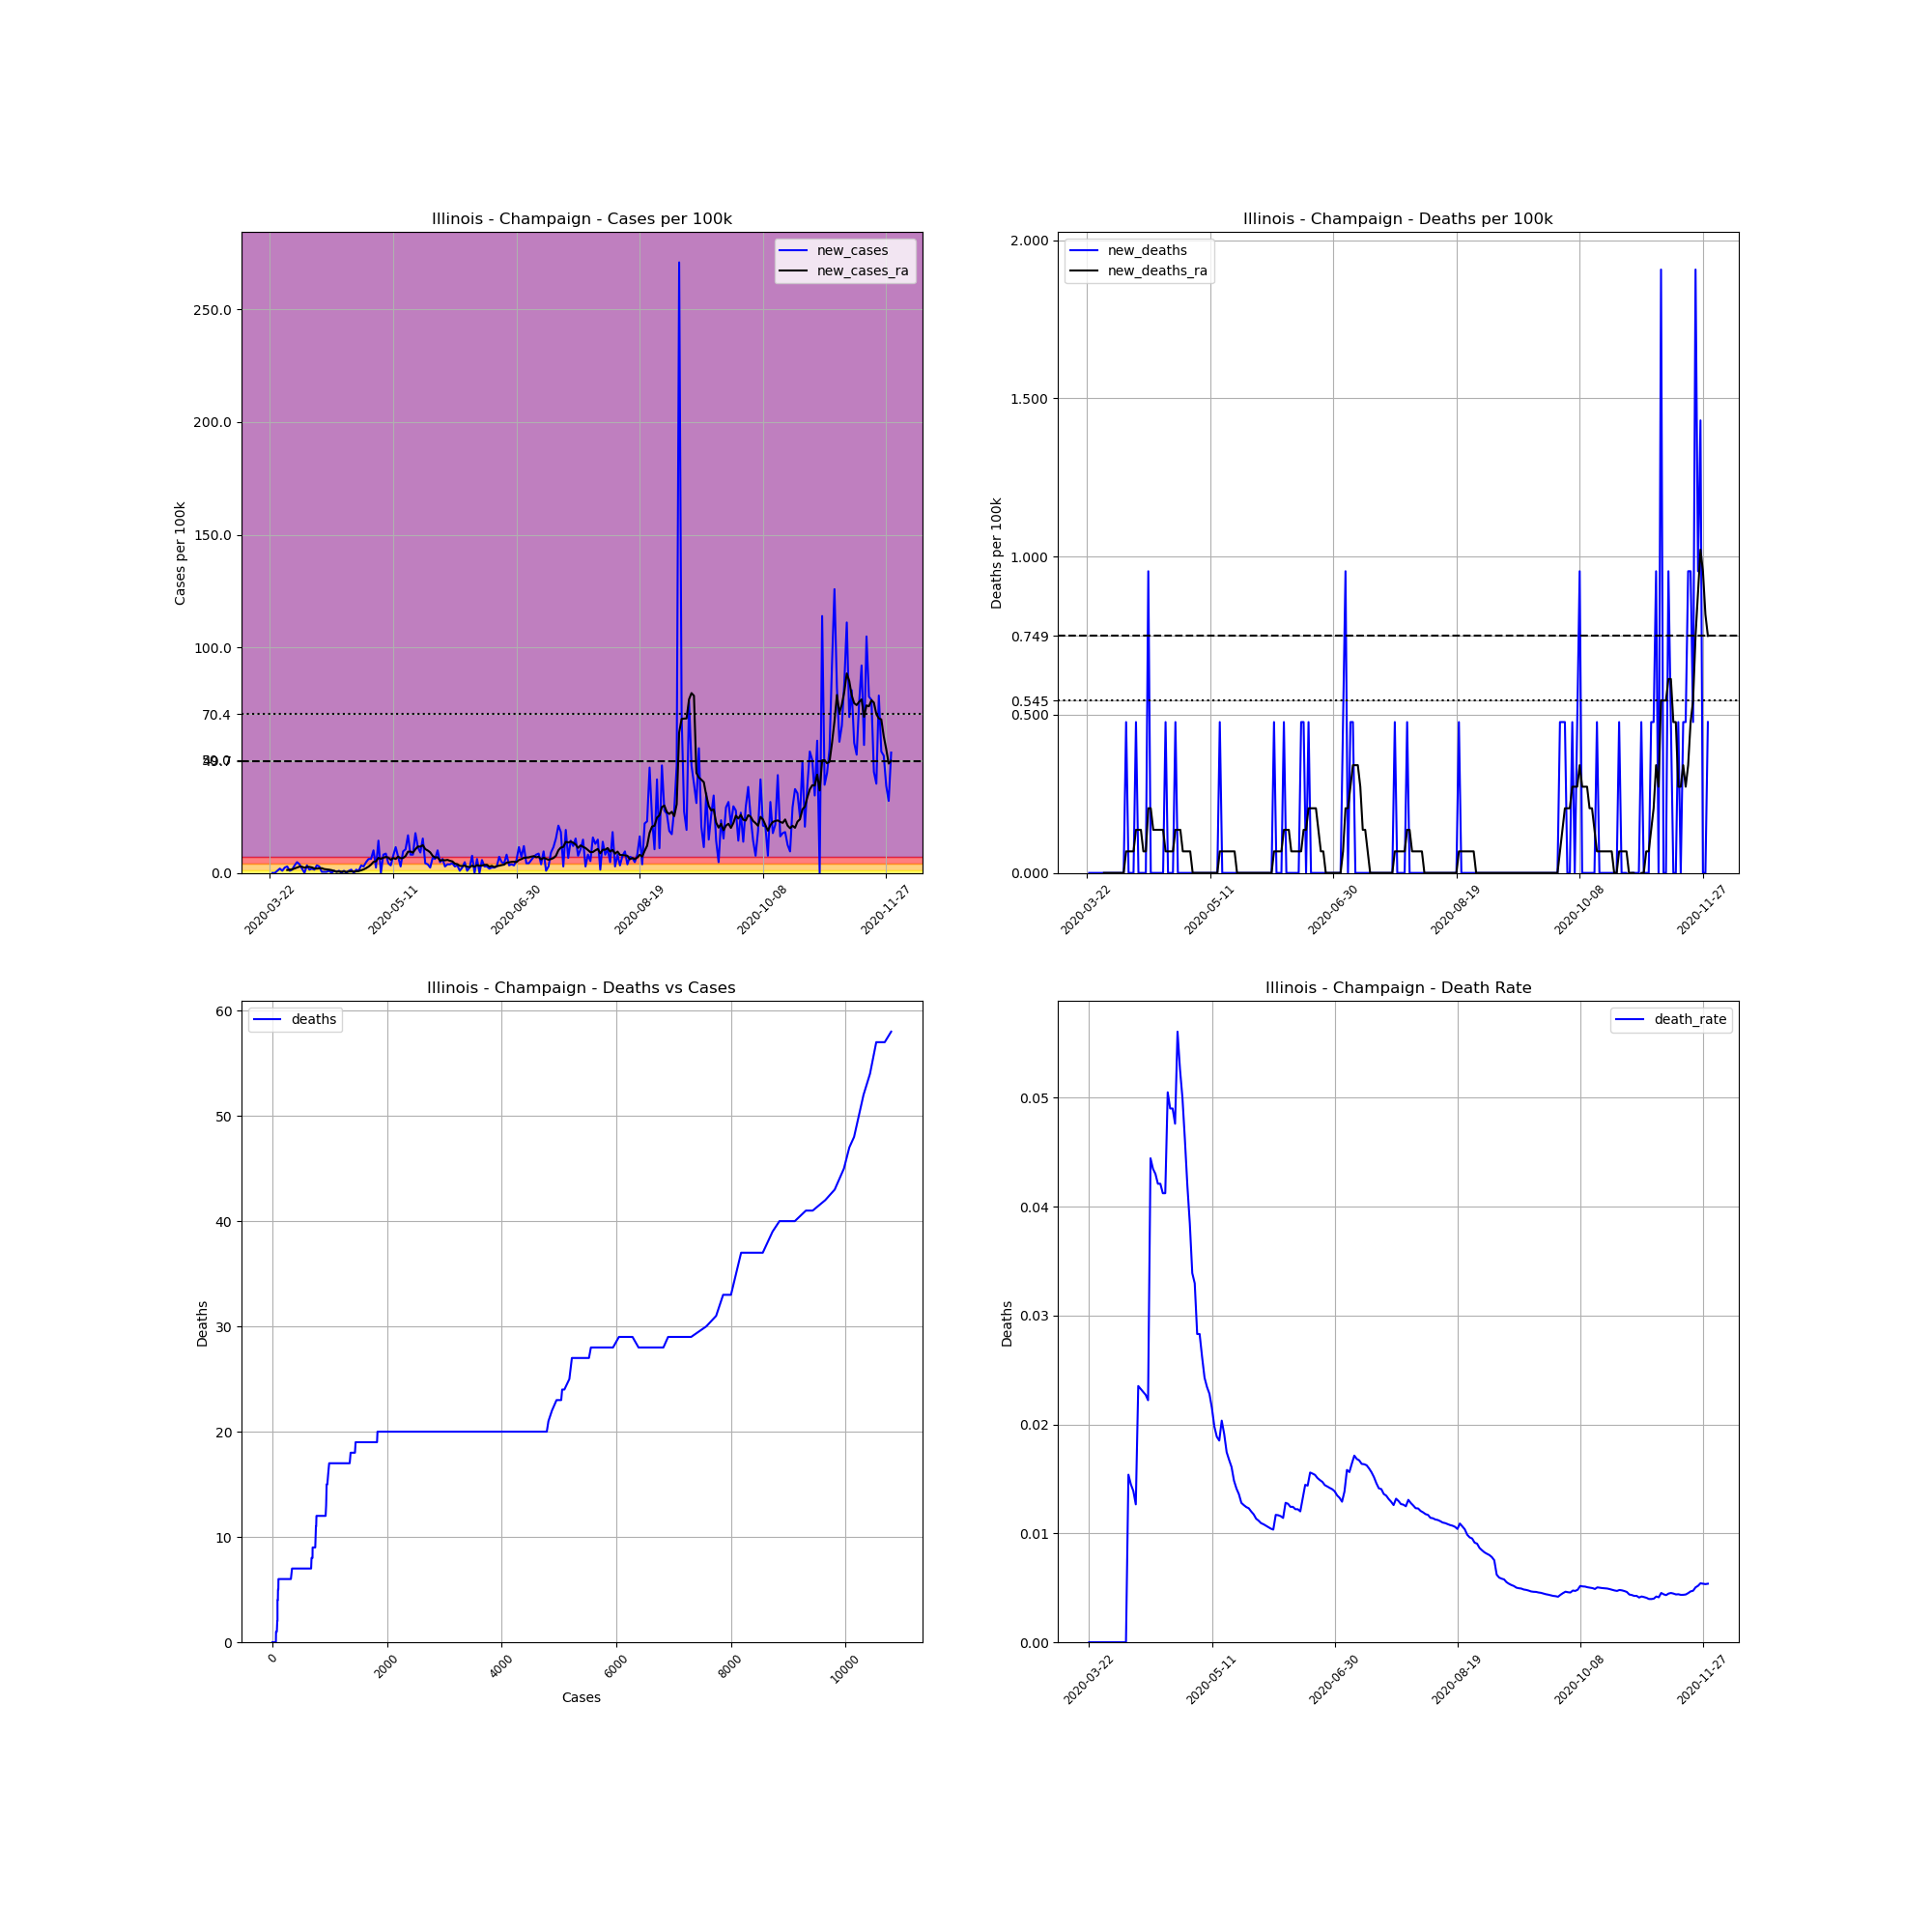

The table this chart was drawn from, first rows:
, date, county, state, fips, cases, deaths, COUNTY, STNAME, CTYNAME, POPESTIMATE2019, cases_per_100k, deaths_per_100k, death_rate, new_cases, new_deaths, new_cases_ra, new_deaths_ra
267080, 2020-03-22, Champaign, Illinois, 17019, 2, 0.0, 19, Illinois, Champaign, 209689, 0.9538, 0.0, 0.0, , , , 
267081, 2020-03-23, Champaign, Illinois, 17019, 2, 0.0, 19, Illinois, Champaign, 209689, 0.9538, 0.0, 0.0, 0.0, 0.0, , 
267082, 2020-03-24, Champaign, Illinois, 17019, 2, 0.0, 19, Illinois, Champaign, 209689, 0.9538, 0.0, 0.0, 0.0, 0.0, , 
267083, 2020-03-25, Champaign, Illinois, 17019, 4, 0.0, 19, Illinois, Champaign, 209689, 1.908, 0.0, 0.0, 0.9538, 0.0, , 
267084, 2020-03-26, Champaign, Illinois, 17019, 8, 0.0, 19, Illinois, Champaign, 209689, 3.815, 0.0, 0.0, 1.908, 0.0, , 
267085, 2020-03-27, Champaign, Illinois, 17019, 10, 0.0, 19, Illinois, Champaign, 209689, 4.769, 0.0, 0.0, 0.9538, 0.0, , 
267086, 2020-03-28, Champaign, Illinois, 17019, 15, 0.0, 19, Illinois, Champaign, 209689, 7.153, 0.0, 0.0, 2.384, 0.0, , 
267087, 2020-03-29, Champaign, Illinois, 17019, 21, 0.0, 19, Illinois, Champaign, 209689, 10.01, 0.0, 0.0, 2.861, 0.0, 1.294, 0.0
267088, 2020-03-30, Champaign, Illinois, 17019, 23, 0.0, 19, Illinois, Champaign, 209689, 10.97, 0.0, 0.0, 0.9538, 0.0, 1.431, 0.0
267089, 2020-03-31, Champaign, Illinois, 17019, 26, 0.0, 19, Illinois, Champaign, 209689, 12.4, 0.0, 0.0, 1.431, 0.0, 1.635, 0.0
267090, 2020-04-01, Champaign, Illinois, 17019, 33, 0.0, 19, Illinois, Champaign, 209689, 15.74, 0.0, 0.0, 3.338, 0.0, 1.976, 0.0
267091, 2020-04-02, Champaign, Illinois, 17019, 43, 0.0, 19, Illinois, Champaign, 209689, 20.51, 0.0, 0.0, 4.769, 0.0, 2.384, 0.0
267092, 2020-04-03, Champaign, Illinois, 17019, 51, 0.0, 19, Illinois, Champaign, 209689, 24.32, 0.0, 0.0, 3.815, 0.0, 2.793, 0.0
267093, 2020-04-04, Champaign, Illinois, 17019, 55, 0.0, 19, Illinois, Champaign, 209689, 26.23, 0.0, 0.0, 1.908, 0.0, 2.725, 0.0
267094, 2020-04-05, Champaign, Illinois, 17019, 55, 0.0, 19, Illinois, Champaign, 209689, 26.23, 0.0, 0.0, 0.0, 0.0, 2.316, 0.0
267095, 2020-04-06, Champaign, Illinois, 17019, 62, 0.0, 19, Illinois, Champaign, 209689, 29.57, 0.0, 0.0, 3.338, 0.0, 2.657, 0.0
267096, 2020-04-07, Champaign, Illinois, 17019, 65, 1.0, 19, Illinois, Champaign, 209689, 31, 0.4769, 0.01538, 1.431, 0.4769, 2.657, 0.06813
267097, 2020-04-08, Champaign, Illinois, 17019, 69, 1.0, 19, Illinois, Champaign, 209689, 32.91, 0.4769, 0.01449, 1.908, 0.0, 2.453, 0.06813
267098, 2020-04-09, Champaign, Illinois, 17019, 72, 1.0, 19, Illinois, Champaign, 209689, 34.34, 0.4769, 0.01389, 1.431, 0.0, 1.976, 0.06813
267099, 2020-04-10, Champaign, Illinois, 17019, 79, 1.0, 19, Illinois, Champaign, 209689, 37.67, 0.4769, 0.01266, 3.338, 0.0, 1.908, 0.06813
267100, 2020-04-11, Champaign, Illinois, 17019, 85, 2.0, 19, Illinois, Champaign, 209689, 40.54, 0.9538, 0.02353, 2.861, 0.4769, 2.044, 0.1363
267101, 2020-04-12, Champaign, Illinois, 17019, 86, 2.0, 19, Illinois, Champaign, 209689, 41.01, 0.9538, 0.02326, 0.4769, 0.0, 2.112, 0.1363
267102, 2020-04-13, Champaign, Illinois, 17019, 87, 2.0, 19, Illinois, Champaign, 209689, 41.49, 0.9538, 0.02299, 0.4769, 0.0, 1.703, 0.1363
267103, 2020-04-14, Champaign, Illinois, 17019, 88, 2.0, 19, Illinois, Champaign, 209689, 41.97, 0.9538, 0.02273, 0.4769, 0.0, 1.567, 0.06813
267104, 2020-04-15, Champaign, Illinois, 17019, 90, 2.0, 19, Illinois, Champaign, 209689, 42.92, 0.9538, 0.02222, 0.9538, 0.0, 1.431, 0.06813
267105, 2020-04-16, Champaign, Illinois, 17019, 90, 4.0, 19, Illinois, Champaign, 209689, 42.92, 1.908, 0.04444, 0.0, 0.9538, 1.226, 0.2044
267106, 2020-04-17, Champaign, Illinois, 17019, 92, 4.0, 19, Illinois, Champaign, 209689, 43.87, 1.908, 0.04348, 0.9538, 0.0, 0.8857, 0.2044
267107, 2020-04-18, Champaign, Illinois, 17019, 93, 4.0, 19, Illinois, Champaign, 209689, 44.35, 1.908, 0.04301, 0.4769, 0.0, 0.545, 0.1363
267108, 2020-04-19, Champaign, Illinois, 17019, 95, 4.0, 19, Illinois, Champaign, 209689, 45.31, 1.908, 0.04211, 0.9538, 0.0, 0.6132, 0.1363
267109, 2020-04-20, Champaign, Illinois, 17019, 95, 4.0, 19, Illinois, Champaign, 209689, 45.31, 1.908, 0.04211, 0.0, 0.0, 0.545, 0.1363
267110, 2020-04-21, Champaign, Illinois, 17019, 97, 4.0, 19, Illinois, Champaign, 209689, 46.26, 1.908, 0.04124, 0.9538, 0.0, 0.6132, 0.1363
267111, 2020-04-22, Champaign, Illinois, 17019, 97, 4.0, 19, Illinois, Champaign, 209689, 46.26, 1.908, 0.04124, 0.0, 0.0, 0.4769, 0.1363
267112, 2020-04-23, Champaign, Illinois, 17019, 99, 5.0, 19, Illinois, Champaign, 209689, 47.21, 2.384, 0.05051, 0.9538, 0.4769, 0.6132, 0.06813
267113, 2020-04-24, Champaign, Illinois, 17019, 102, 5.0, 19, Illinois, Champaign, 209689, 48.64, 2.384, 0.04902, 1.431, 0.0, 0.6813, 0.06813
267114, 2020-04-25, Champaign, Illinois, 17019, 102, 5.0, 19, Illinois, Champaign, 209689, 48.64, 2.384, 0.04902, 0.0, 0.0, 0.6132, 0.06813
267115, 2020-04-26, Champaign, Illinois, 17019, 105, 5.0, 19, Illinois, Champaign, 209689, 50.07, 2.384, 0.04762, 1.431, 0.0, 0.6813, 0.06813
267116, 2020-04-27, Champaign, Illinois, 17019, 107, 6.0, 19, Illinois, Champaign, 209689, 51.03, 2.861, 0.05607, 0.9538, 0.4769, 0.8175, 0.1363
267117, 2020-04-28, Champaign, Illinois, 17019, 114, 6.0, 19, Illinois, Champaign, 209689, 54.37, 2.861, 0.05263, 3.338, 0.0, 1.158, 0.1363
267118, 2020-04-29, Champaign, Illinois, 17019, 120, 6.0, 19, Illinois, Champaign, 209689, 57.23, 2.861, 0.05, 2.861, 0.0, 1.567, 0.1363
267119, 2020-04-30, Champaign, Illinois, 17019, 130, 6.0, 19, Illinois, Champaign, 209689, 62, 2.861, 0.04615, 4.769, 0.0, 2.112, 0.06813
267120, 2020-05-01, Champaign, Illinois, 17019, 143, 6.0, 19, Illinois, Champaign, 209689, 68.2, 2.861, 0.04196, 6.2, 0.0, 2.793, 0.06813
267121, 2020-05-02, Champaign, Illinois, 17019, 156, 6.0, 19, Illinois, Champaign, 209689, 74.4, 2.861, 0.03846, 6.2, 0.0, 3.679, 0.06813
267122, 2020-05-03, Champaign, Illinois, 17019, 177, 6.0, 19, Illinois, Champaign, 209689, 84.41, 2.861, 0.0339, 10.01, 0.0, 4.905, 0.06813
267123, 2020-05-04, Champaign, Illinois, 17019, 182, 6.0, 19, Illinois, Champaign, 209689, 86.8, 2.861, 0.03297, 2.384, 0.0, 5.11, 0.0
267124, 2020-05-05, Champaign, Illinois, 17019, 212, 6.0, 19, Illinois, Champaign, 209689, 101.1, 2.861, 0.0283, 14.31, 0.0, 6.677, 0.0
267125, 2020-05-06, Champaign, Illinois, 17019, 212, 6.0, 19, Illinois, Champaign, 209689, 101.1, 2.861, 0.0283, 0.0, 0.0, 6.268, 0.0
267126, 2020-05-07, Champaign, Illinois, 17019, 229, 6.0, 19, Illinois, Champaign, 209689, 109.2, 2.861, 0.0262, 8.107, 0.0, 6.745, 0.0
267127, 2020-05-08, Champaign, Illinois, 17019, 247, 6.0, 19, Illinois, Champaign, 209689, 117.8, 2.861, 0.02429, 8.584, 0.0, 7.085, 0.0
267128, 2020-05-09, Champaign, Illinois, 17019, 256, 6.0, 19, Illinois, Champaign, 209689, 122.1, 2.861, 0.02344, 4.292, 0.0, 6.813, 0.0
267129, 2020-05-10, Champaign, Illinois, 17019, 263, 6.0, 19, Illinois, Champaign, 209689, 125.4, 2.861, 0.02281, 3.338, 0.0, 5.859, 0.0
267130, 2020-05-11, Champaign, Illinois, 17019, 279, 6.0, 19, Illinois, Champaign, 209689, 133.1, 2.861, 0.02151, 7.63, 0.0, 6.608, 0.0
267131, 2020-05-12, Champaign, Illinois, 17019, 303, 6.0, 19, Illinois, Champaign, 209689, 144.5, 2.861, 0.0198, 11.45, 0.0, 6.2, 0.0
267132, 2020-05-13, Champaign, Illinois, 17019, 318, 6.0, 19, Illinois, Champaign, 209689, 151.7, 2.861, 0.01887, 7.153, 0.0, 7.222, 0.0
267133, 2020-05-14, Champaign, Illinois, 17019, 324, 6.0, 19, Illinois, Champaign, 209689, 154.5, 2.861, 0.01852, 2.861, 0.0, 6.472, 0.0
267134, 2020-05-15, Champaign, Illinois, 17019, 344, 7.0, 19, Illinois, Champaign, 209689, 164.1, 3.338, 0.02035, 9.538, 0.4769, 6.608, 0.06813
267135, 2020-05-16, Champaign, Illinois, 17019, 366, 7.0, 19, Illinois, Champaign, 209689, 174.5, 3.338, 0.01913, 10.49, 0.0, 7.494, 0.06813
267136, 2020-05-17, Champaign, Illinois, 17019, 401, 7.0, 19, Illinois, Champaign, 209689, 191.2, 3.338, 0.01746, 16.69, 0.0, 9.402, 0.06813
267137, 2020-05-18, Champaign, Illinois, 17019, 418, 7.0, 19, Illinois, Champaign, 209689, 199.3, 3.338, 0.01675, 8.107, 0.0, 9.47, 0.06813
267138, 2020-05-19, Champaign, Illinois, 17019, 435, 7.0, 19, Illinois, Champaign, 209689, 207.5, 3.338, 0.01609, 8.107, 0.0, 8.993, 0.06813
267139, 2020-05-20, Champaign, Illinois, 17019, 472, 7.0, 19, Illinois, Champaign, 209689, 225.1, 3.338, 0.01483, 17.65, 0.0, 10.49, 0.06813
... 193 more rows
